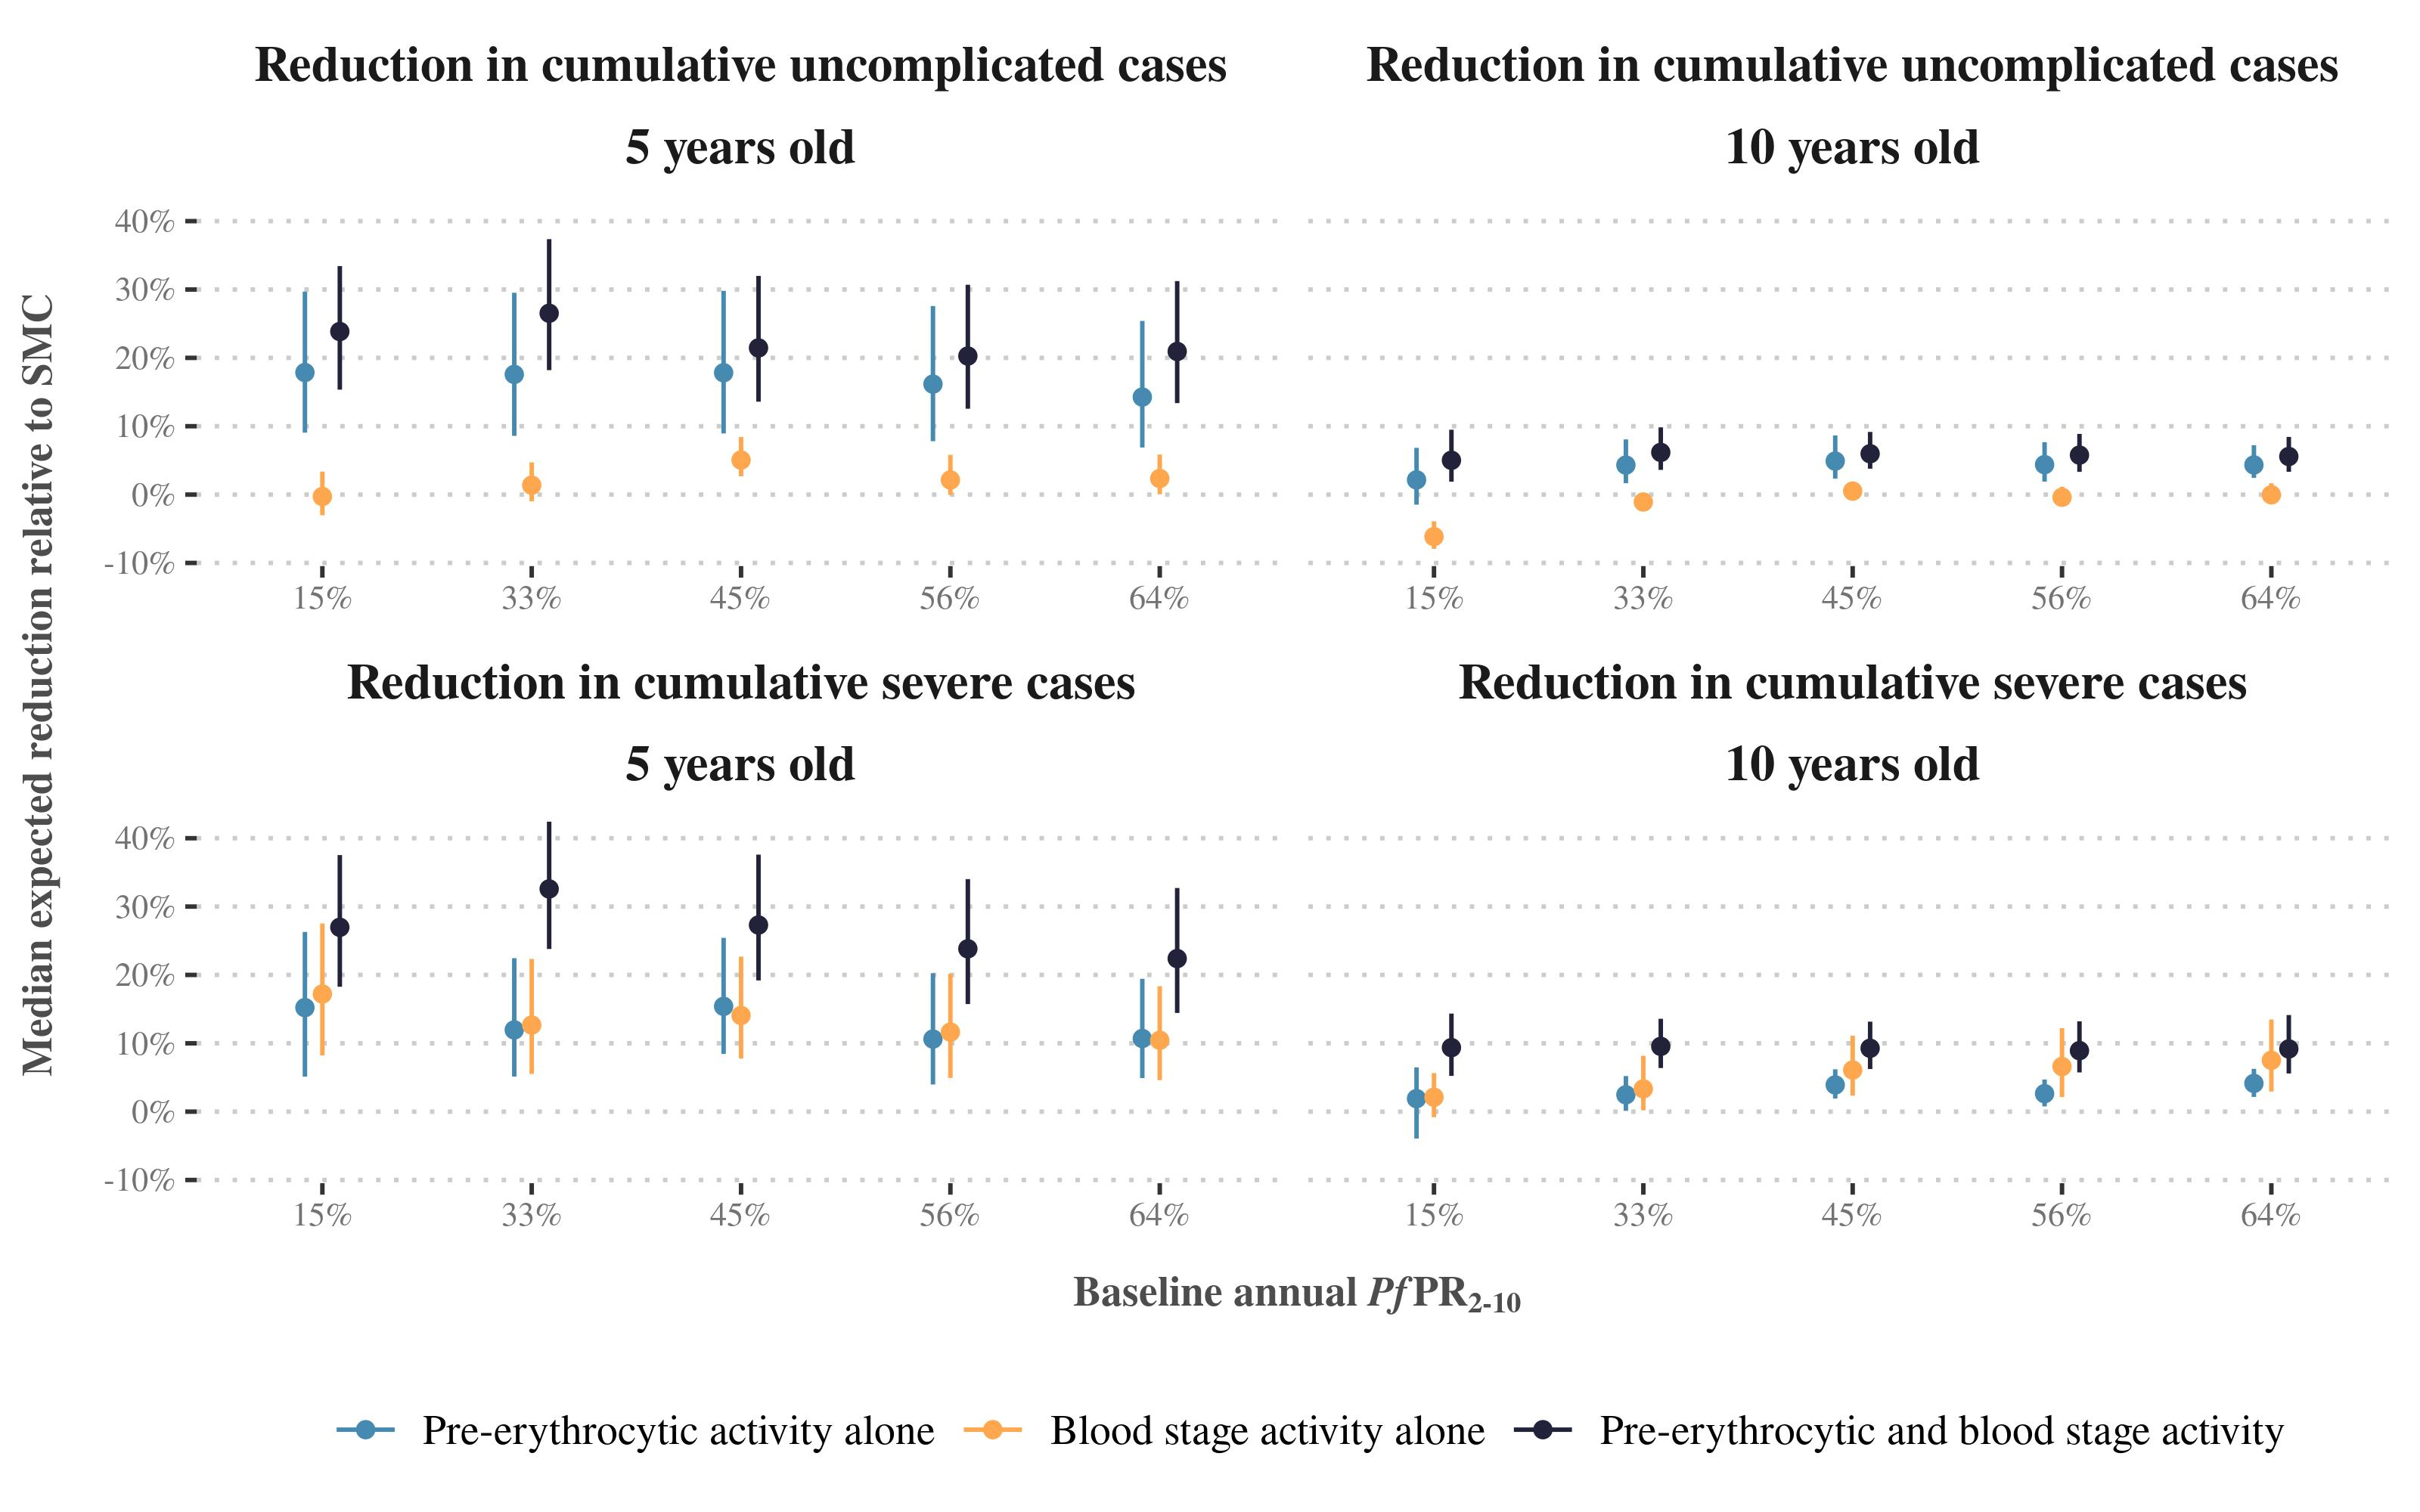

Recreate this plot in R.
# INTRO ----
#
# Visualises sensitivity results
# Written by Lydia Braunack-Mayer

# SETUP ----

rm(list = ls())
require(ggplot2)
require(patchwork)

# Load data
data <- readRDS("/scicore/home/penny/brauna0000/M3TPP/data_and_figures/supplement_fig210/data_fig210.rds")


# GENERATE PLOT ----

# Filter data to select model scenarios
data <- data %>%
  filter(Seasonality == "6 month transmission season",
         Access == "10% access to care")

# Define colours
cols <- c("#468AB2", "#ffa74f", "#22223B")


# Construct plot
p <- ggplot(data, aes(x = AnnualPrev, y = median, colour = Experiment))

p <- p + geom_point(position = position_dodge(width = 0.25)) +
  geom_errorbar(aes(ymin = quantile0.25, ymax = quantile0.75),
                position = position_dodge(width = 0.25),
                width = 0)

p <- p + facet_wrap(Outcome ~ Age, scales = "free_x")

p <- p + theme(panel.border = element_blank(), 
               panel.background = element_blank(),
               panel.grid.major.y = element_line(colour = "grey80", linetype = "dotted"),
               panel.grid.major.x = element_blank(),
               panel.grid.minor = element_blank(),
               text = element_text(family = "Times", size = 10),
               strip.background = element_blank(),
               strip.text = element_text(face = "bold", size = 12),
               axis.line = element_blank(),
               axis.text.x = element_text(colour = "grey45"),
               axis.text.y = element_text(colour = "grey45"),
               axis.title.x = element_text(colour = "grey30", face = "bold", size = 10, margin = margin(t = 10)),
               axis.title.y = element_text(colour = "grey30", face = "bold", size = 10, margin = margin(r = 10)),
               plot.title = element_text(hjust = 0.5, face = "bold"),
               legend.text = element_text(size = 10),
               legend.key = element_blank(),
               legend.title = element_blank(),
               legend.position = "bottom")

p <- p + scale_colour_manual(values = cols) +
  scale_y_continuous(breaks = seq(-10, 60, 10),
                     labels = paste0(seq(-10, 60, 10), "%"))

p <- p + labs(x = expression(bold(paste("Baseline annual ", bolditalic("Pf"), "PR"["2-10"]))),
              y = "Median expected reduction relative to SMC")

p



# SAVE FIGURE ----

ggsave(filename = "/scicore/home/penny/brauna0000/M3TPP/data_and_figures/supplement_fig210/plot_fig210.jpeg",
       plot = last_plot(),
       width = 8,
       height = 5,
       dpi = 400)


